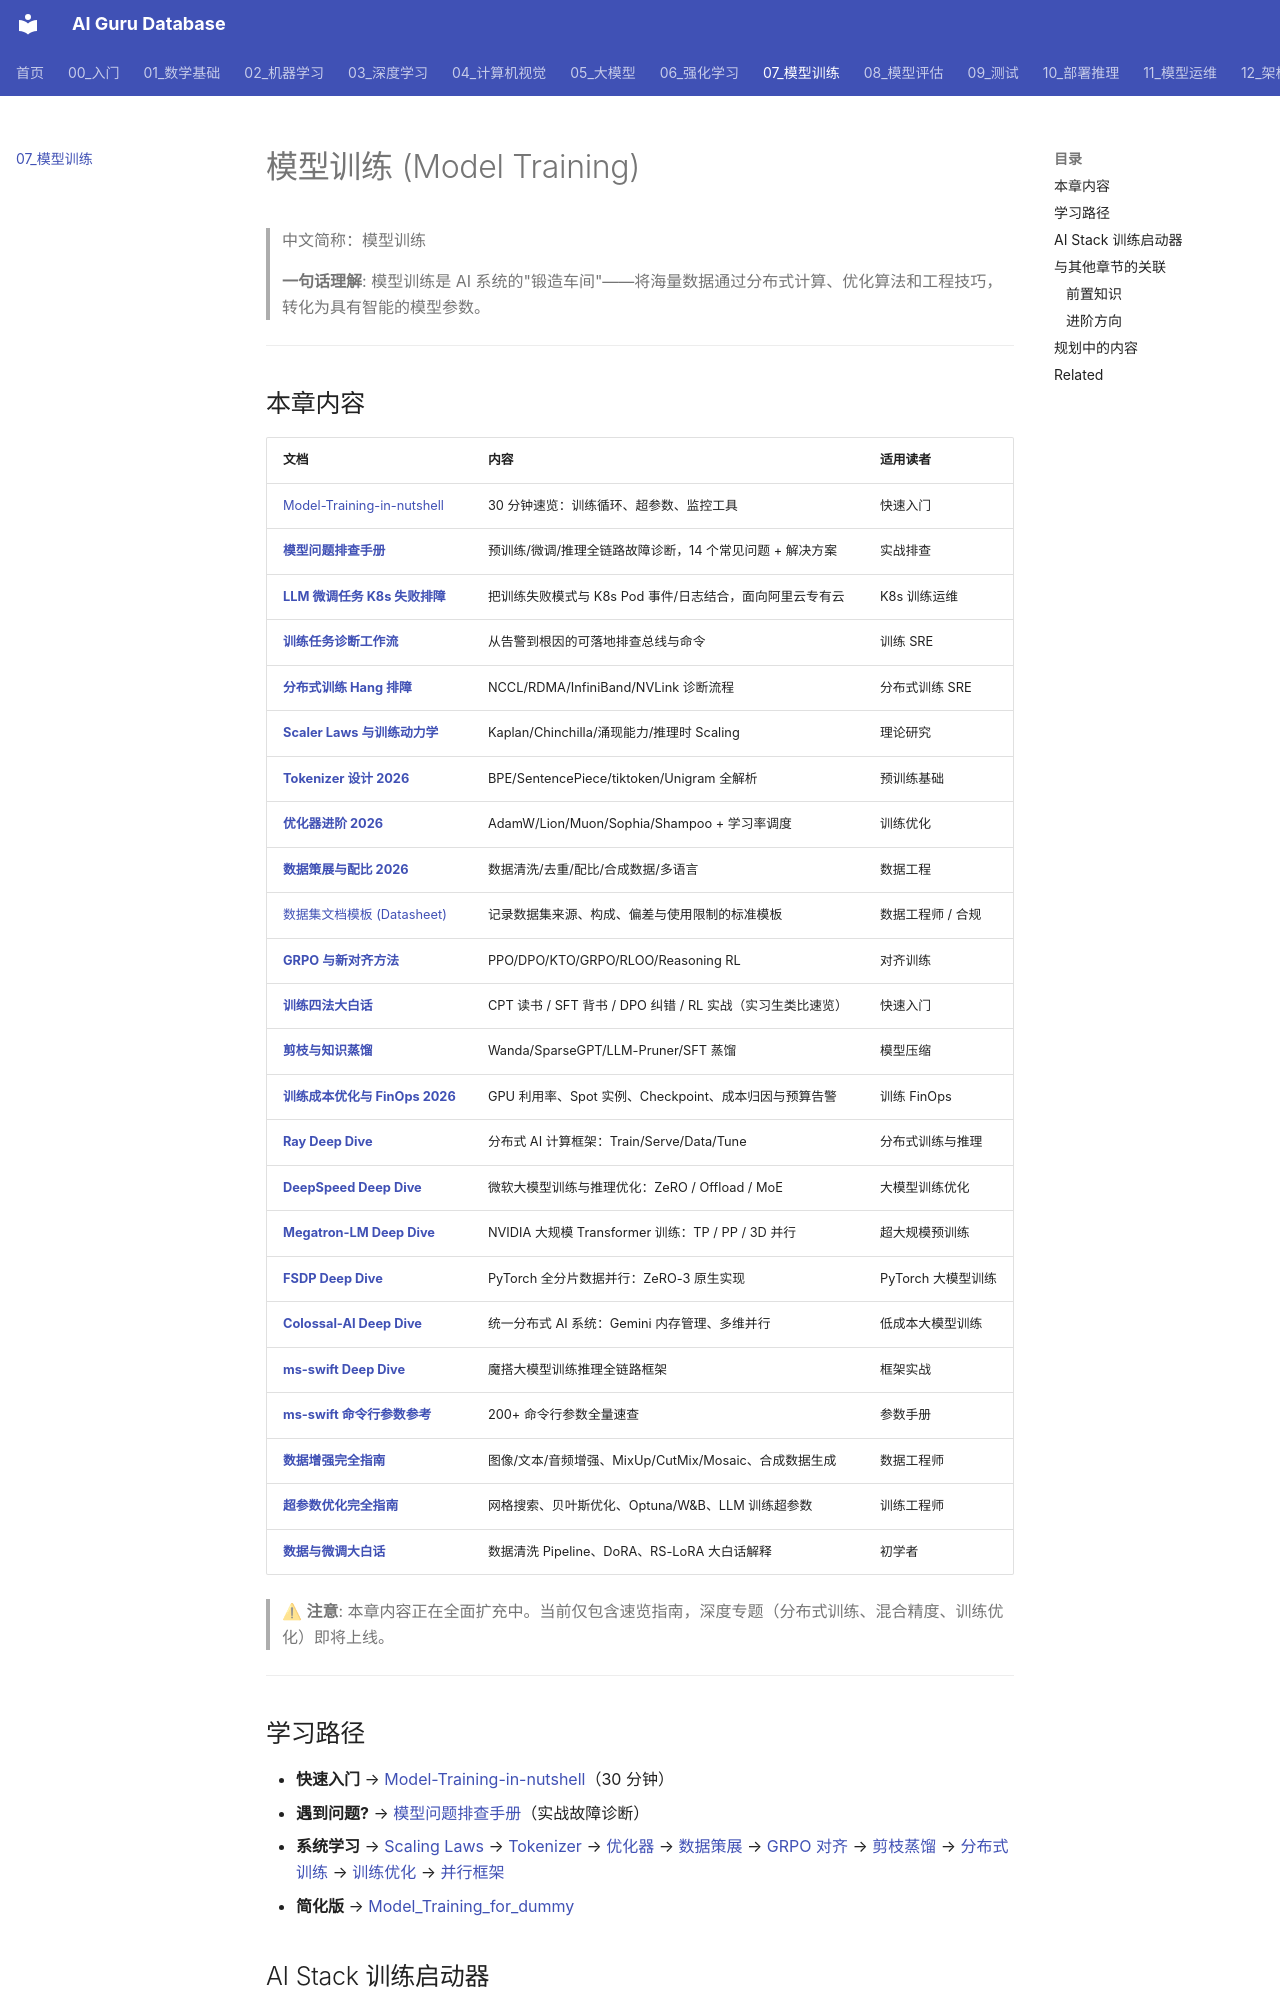

repository: ai-guru-global/ai-guru-database · page: 07_模型训练/index.html · generator: mkdocs

---
title: '模型训练 (Model Training)'
category: '07-model-training'
tags: ["model-training", "distributed-training", "optimization", "fsdp"]
summary: '> **一句话理解**: 模型训练是 AI 系统的"锻造车间"——将海量数据通过分布式计算、优化算法和工程技巧，转化为具有智能的模型参数。'
created: '2026-05-31'
updated: '2026-06-16'
tier: supporting
sources: []

name_zh: "模型训练"
---
# 模型训练 (Model Training)

> 中文简称：模型训练

> **一句话理解**: 模型训练是 AI 系统的"锻造车间"——将海量数据通过分布式计算、优化算法和工程技巧，转化为具有智能的模型参数。

---

## 本章内容

| 文档 | 内容 | 适用读者 |
|------|------|----------|
| [Model-Training-in-nutshell](./01_训练基础/04_模型_训练_简明指南.md) | 30 分钟速览：训练循环、超参数、监控工具 | 快速入门 |
| [**模型问题排查手册**](./07_训练监控/03_模型_故障排查_指南.md) | 预训练/微调/推理全链路故障诊断，14 个常见问题 + 解决方案 | 实战排查 |
| [**LLM 微调任务 K8s 失败排障**](./07_训练监控/02_LLM_微调_岗位_Failure_操作手册_on_K8s.md) | 把训练失败模式与 K8s Pod 事件/日志结合，面向阿里云专有云 | K8s 训练运维 |
| [**训练任务诊断工作流**](./07_训练监控/04_训练_岗位_Diagnosis_工作流.md) | 从告警到根因的可落地排查总线与命令 | 训练 SRE |
| [**分布式训练 Hang 排障**](./README.md) | NCCL/RDMA/InfiniBand/NVLink 诊断流程 | 分布式训练 SRE |
| [**Scaler Laws 与训练动力学**](./03_训练优化/06_扩展定律_and_训练_Dynamics.md) | Kaplan/Chinchilla/涌现能力/推理时 Scaling | 理论研究 |
| [**Tokenizer 设计 2026**](./02_数据工程/09_Tokenizer_设计_2026.md) | BPE/SentencePiece/tiktoken/Unigram 全解析 | 预训练基础 |
| [**优化器进阶 2026**](./03_训练优化/05_Optimizer_高级_2026.md) | AdamW/Lion/Muon/Sophia/Shampoo + 学习率调度 | 训练优化 |
| [**数据策展与配比 2026**](./02_数据工程/04_数据_Curation_and_Mixture_2026.md) | 数据清洗/去重/配比/合成数据/多语言 | 数据工程 |
| [数据集文档模板 (Datasheet)](./02_数据工程/05_数据sheet_模板.md) | 记录数据集来源、构成、偏差与使用限制的标准模板 | 数据工程师 / 合规 |
| [**GRPO 与新对齐方法**](./06_对齐训练/02_GRPO_and_新型_对齐_Methods.md) | PPO/DPO/KTO/GRPO/RLOO/Reasoning RL | 对齐训练 |
| [**训练四法大白话**](./01_训练基础/LLM_Training_Four_Methods_for_dummy.md) | CPT 读书 / SFT 背书 / DPO 纠错 / RL 实战（实习生类比速览） | 快速入门 |
| [**剪枝与知识蒸馏**](./README.md) | Wanda/SparseGPT/LLM-Pruner/SFT 蒸馏 | 模型压缩 |
| [**训练成本优化与 FinOps 2026**](./08_成本优化/02_训练_成本优化_and_FinOps_2026.md) | GPU 利用率、Spot 实例、Checkpoint、成本归因与预算告警 | 训练 FinOps |
| [**Ray Deep Dive**](./04_分布式训练/13_Ray_深入分析.md) | 分布式 AI 计算框架：Train/Serve/Data/Tune | 分布式训练与推理 |
| [**DeepSpeed Deep Dive**](./04_分布式训练/02_DeepSpeed_深入分析.md) | 微软大模型训练与推理优化：ZeRO / Offload / MoE | 大模型训练优化 |
| [**Megatron-LM Deep Dive**](./04_分布式训练/08_Megatron_LM_深入分析.md) | NVIDIA 大规模 Transformer 训练：TP / PP / 3D 并行 | 超大规模预训练 |
| [**FSDP Deep Dive**](./04_分布式训练/05_FSDP_深入分析.md) | PyTorch 全分片数据并行：ZeRO-3 原生实现 | PyTorch 大模型训练 |
| [**Colossal-AI Deep Dive**](./04_分布式训练/01_Colossal_AI_深入分析.md) | 统一分布式 AI 系统：Gemini 内存管理、多维并行 | 低成本大模型训练 |
| [**ms-swift Deep Dive**](./04_分布式训练/11_ms_swift_深入分析.md) | 魔搭大模型训练推理全链路框架 | 框架实战 |
| [**ms-swift 命令行参数参考**](./04_分布式训练/10_ms_swift_命令_Line_Parameters.md) | 200+ 命令行参数全量速查 | 参数手册 |
| [**数据增强完全指南**](./02_数据工程/03_数据_Augmentation.md) | 图像/文本/音频增强、MixUp/CutMix/Mosaic、合成数据生成 | 数据工程师 |
| [**超参数优化完全指南**](./03_训练优化/01_Hyperparameter_Tuning.md) | 网格搜索、贝叶斯优化、Optuna/W&B、LLM 训练超参数 | 训练工程师 |
| [**数据与微调大白话**](./README.md) | 数据清洗 Pipeline、DoRA、RS-LoRA 大白话解释 | 初学者 |

> ⚠ **注意**: 本章内容正在全面扩充中。当前仅包含速览指南，深度专题（分布式训练、混合精度、训练优化）即将上线。

---
